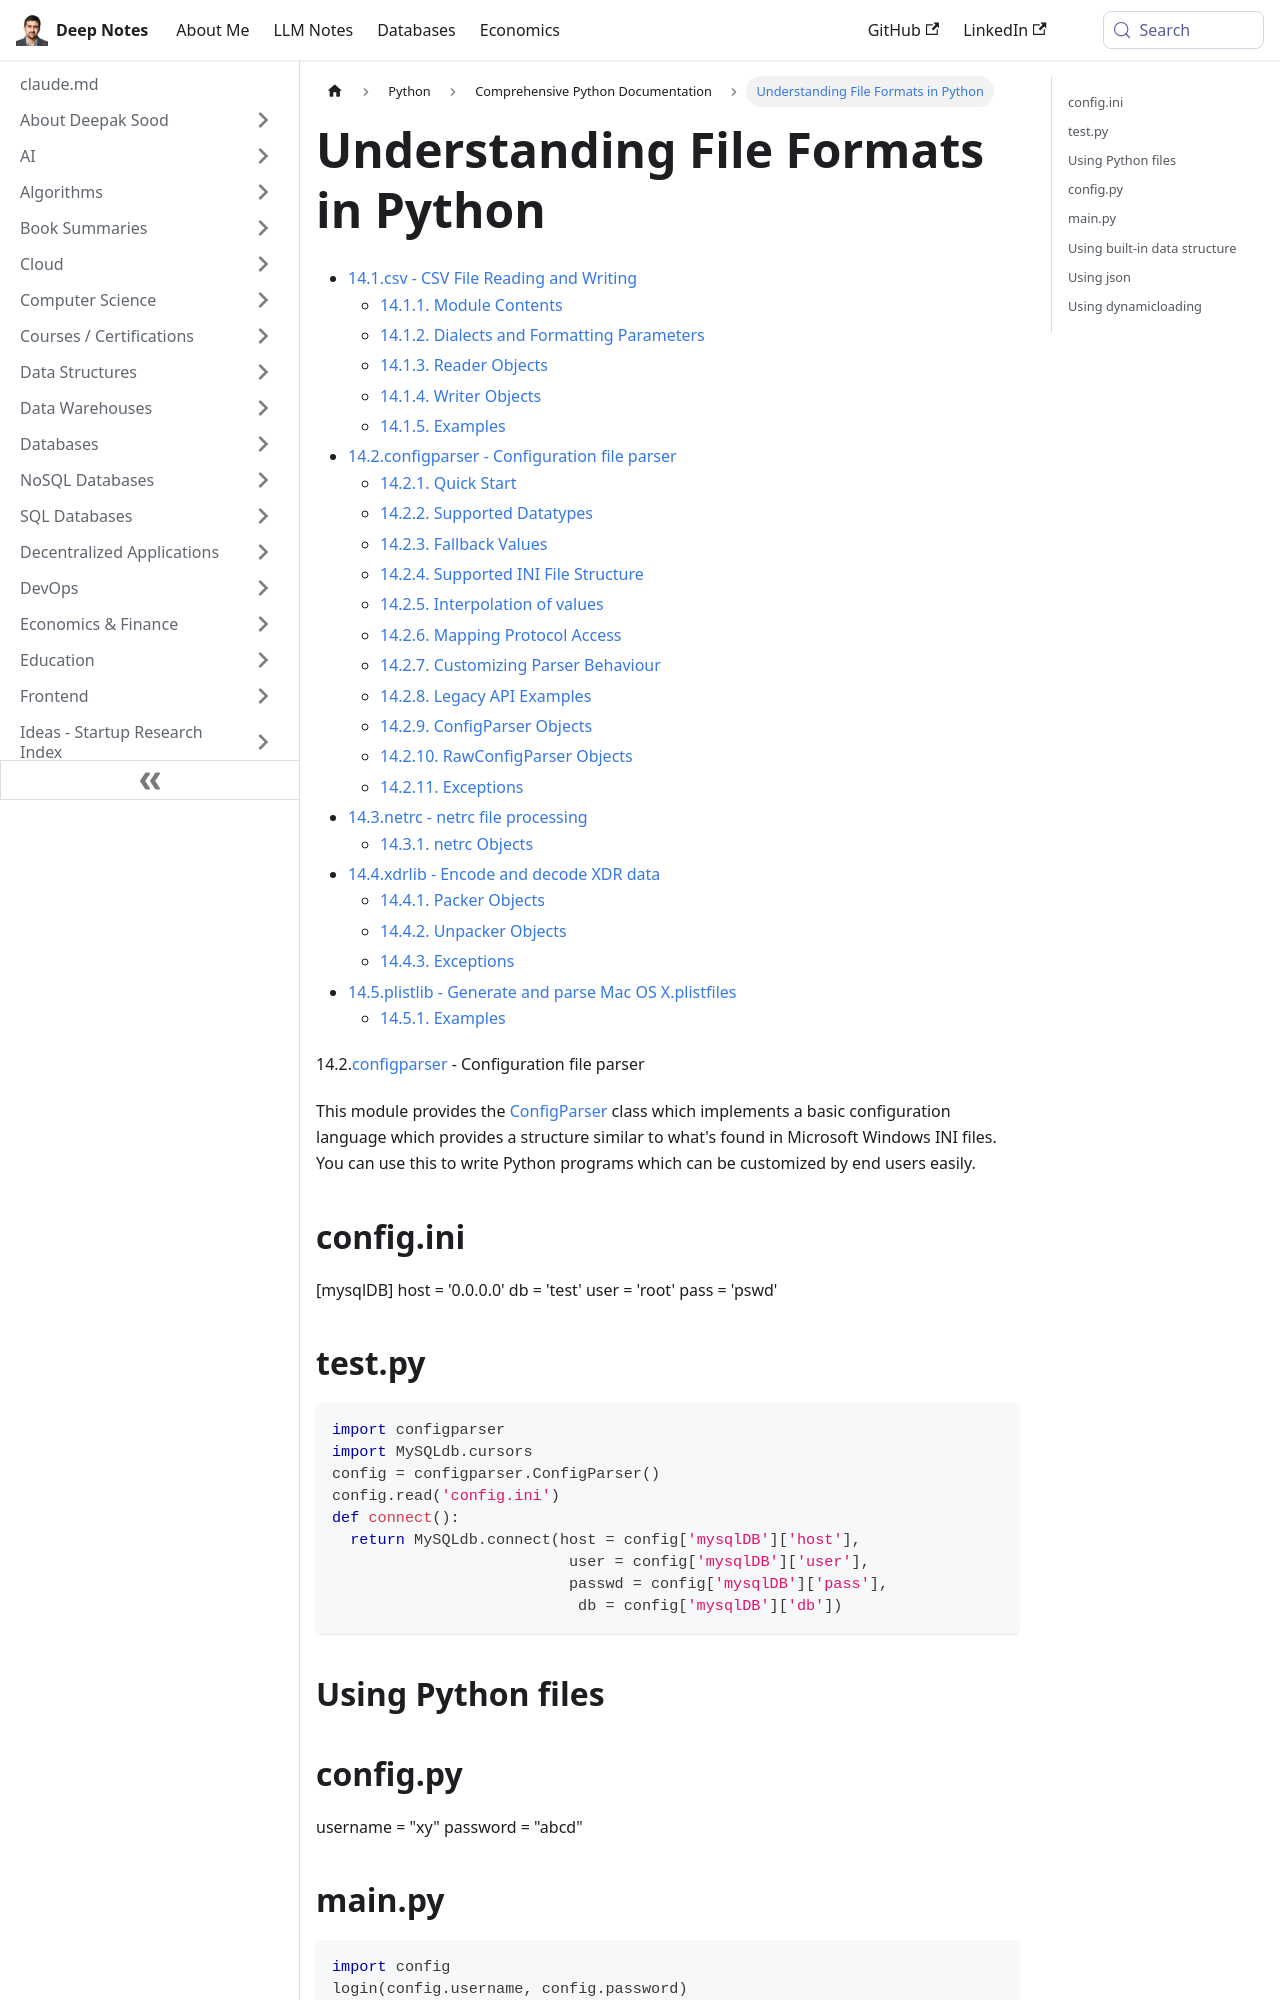

repository: deepaksood619/deepaksood619.github.io · page: python/documentation/14-file-formats/index.html · generator: docusaurus

---
slug: /python/documentation/14-file-formats
title: Understanding File Formats in Python
description: Explore various file formats in Python, including CSV and configuration file parsing, with comprehensive guides and examples.
created: 2023-03-05
updated: 2024-02-05
---
- [14.1.csv - CSV File Reading and Writing](https://docs.python.org/3.4/library/csv.html)
    - [14.1.1. Module Contents](https://docs.python.org/3.4/library/csv.html#module-contents)
    - [14.1.2. Dialects and Formatting Parameters](https://docs.python.org/3.4/library/csv.html#dialects-and-formatting-parameters)
    - [14.1.3. Reader Objects](https://docs.python.org/3.4/library/csv.html#reader-objects)
    - [14.1.4. Writer Objects](https://docs.python.org/3.4/library/csv.html#writer-objects)
    - [14.1.5. Examples](https://docs.python.org/3.4/library/csv.html#examples)
- [14.2.configparser - Configuration file parser](https://docs.python.org/3.4/library/configparser.html)
    - [14.2.1. Quick Start](https://docs.python.org/3.4/library/configparser.html#quick-start)
    - [14.2.2. Supported Datatypes](https://docs.python.org/3.4/library/configparser.html#supported-datatypes)
    - [14.2.3. Fallback Values](https://docs.python.org/3.4/library/configparser.html#fallback-values)
    - [14.2.4. Supported INI File Structure](https://docs.python.org/3.4/library/configparser.html#supported-ini-file-structure)
    - [14.2.5. Interpolation of values](https://docs.python.org/3.4/library/configparser.html#interpolation-of-values)
    - [14.2.6. Mapping Protocol Access](https://docs.python.org/3.4/library/configparser.html#mapping-protocol-access)
    - [14.2.7. Customizing Parser Behaviour](https://docs.python.org/3.4/library/configparser.html#customizing-parser-behaviour)
    - [14.2.8. Legacy API Examples](https://docs.python.org/3.4/library/configparser.html#legacy-api-examples)
    - [14.2.9. ConfigParser Objects](https://docs.python.org/3.4/library/configparser.html#configparser-objects)
    - [14.2.10. RawConfigParser Objects](https://docs.python.org/3.4/library/configparser.html#rawconfigparser-objects)
    - [14.2.11. Exceptions](https://docs.python.org/3.4/library/configparser.html#exceptions)
- [14.3.netrc - netrc file processing](https://docs.python.org/3.4/library/netrc.html)
    - [14.3.1. netrc Objects](https://docs.python.org/3.4/library/netrc.html#netrc-objects)
- [14.4.xdrlib - Encode and decode XDR data](https://docs.python.org/3.4/library/xdrlib.html)
    - [14.4.1. Packer Objects](https://docs.python.org/3.4/library/xdrlib.html#packer-objects)
    - [14.4.2. Unpacker Objects](https://docs.python.org/3.4/library/xdrlib.html#unpacker-objects)
    - [14.4.3. Exceptions](https://docs.python.org/3.4/library/xdrlib.html#exceptions)
- [14.5.pli
